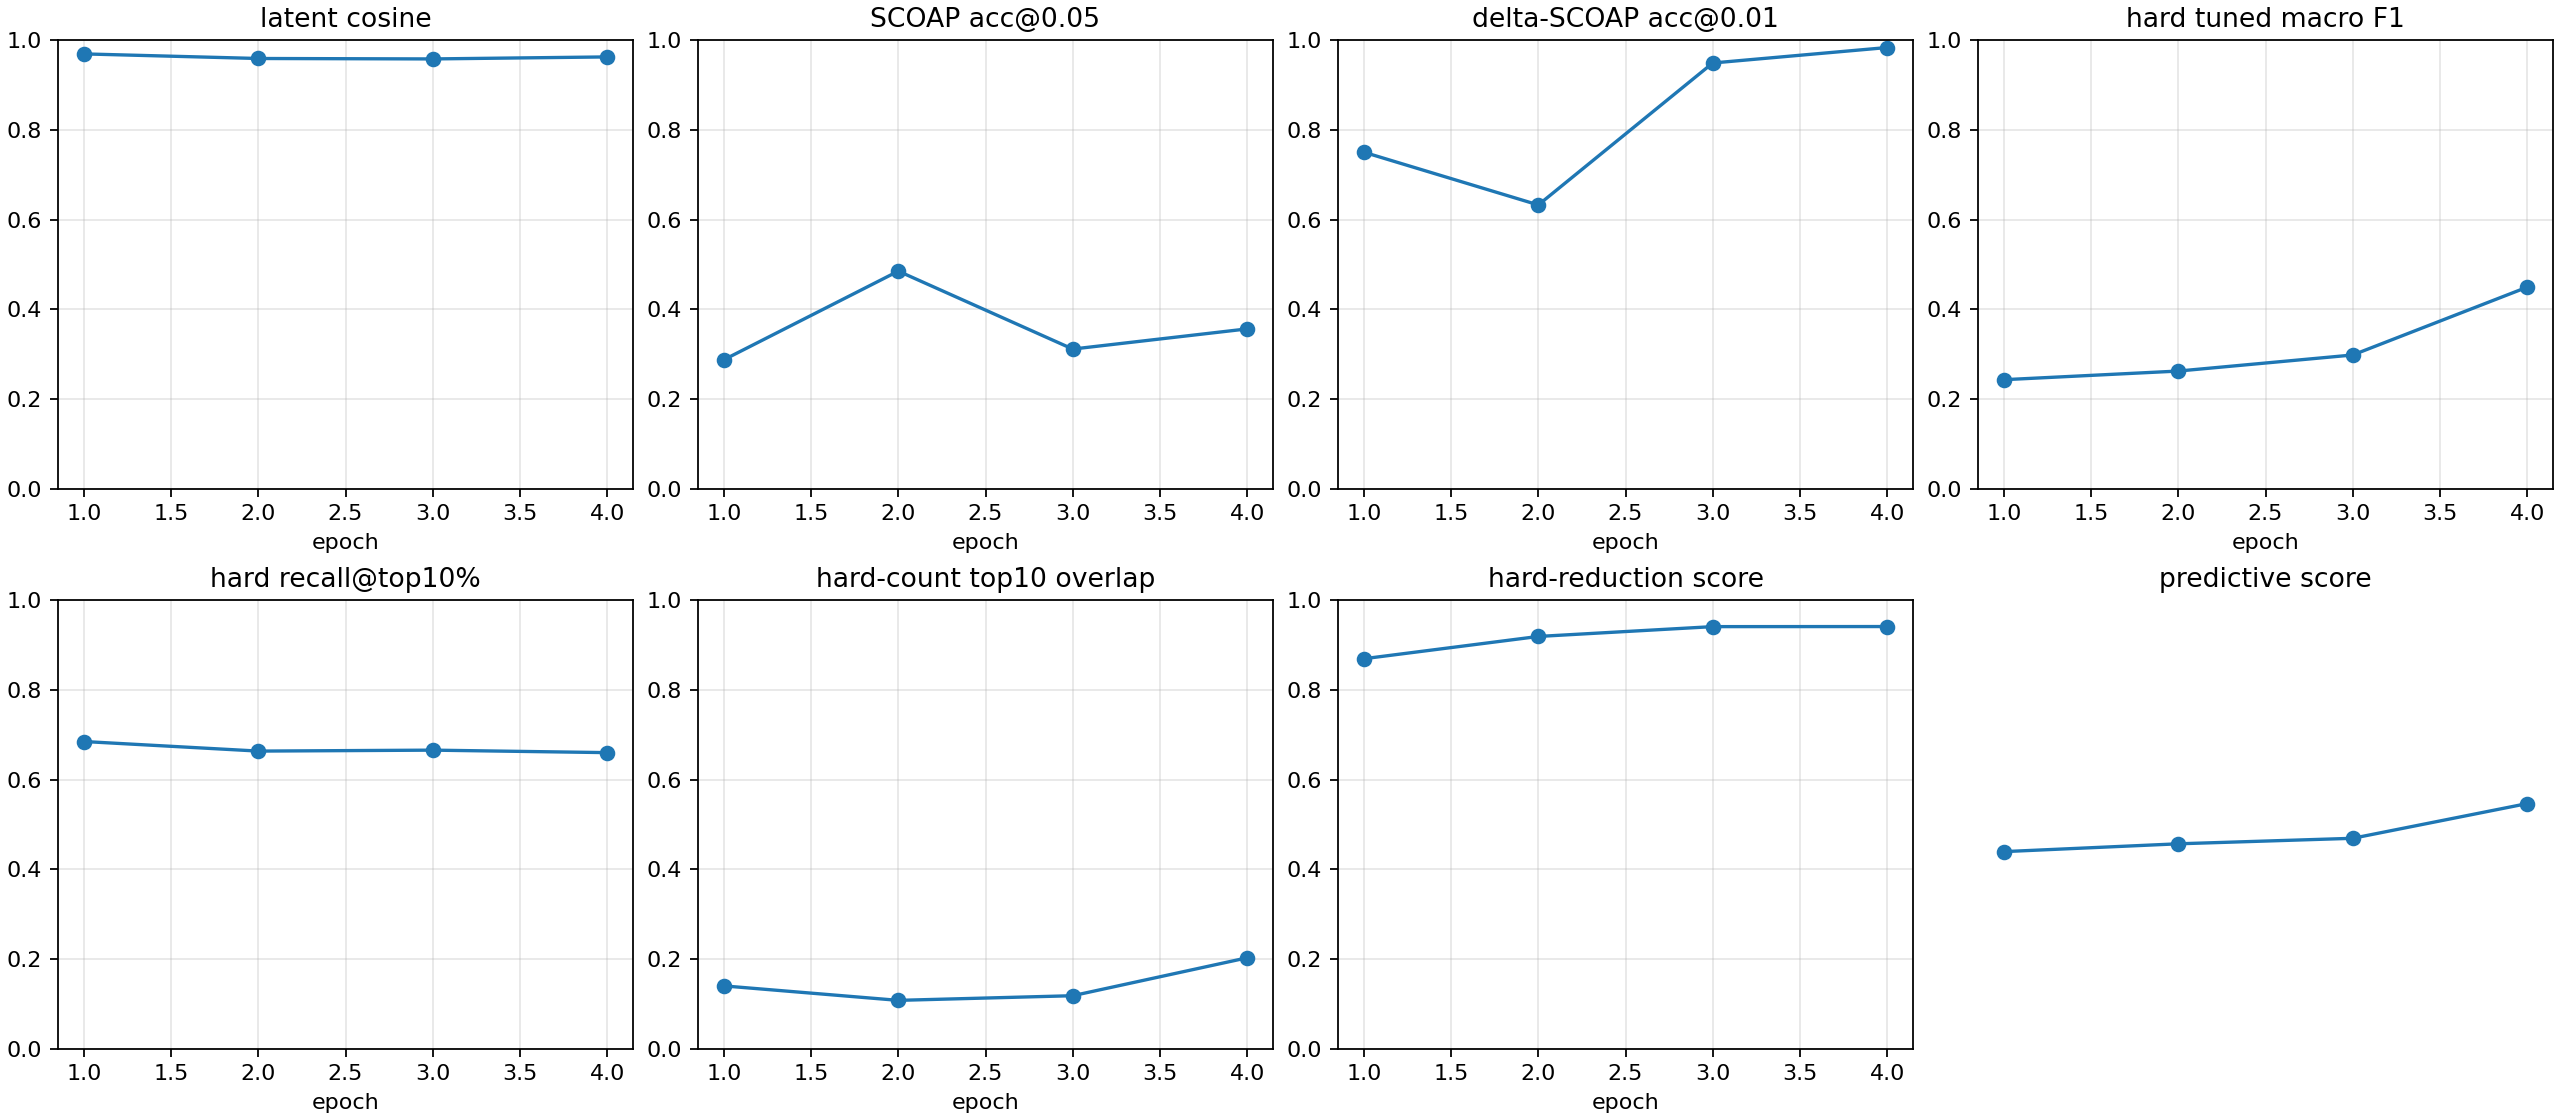

The file beside this chart, header and first rows:
checkpoint, epoch, samples, latent_smooth_l1, scoap_mae, delta_scoap_mae, hard_bce, hard_sa0_precision, hard_sa0_recall, hard_sa0_f1, hard_sa0_pr_auc, hard_sa1_precision, hard_sa1_recall, hard_sa1_f1, hard_sa1_pr_auc, hard_macro_f1, hard_macro_f1_tuned, hard_threshold_sa0, hard_threshold_sa1, hard_micro_accuracy, hard_recall_at_top_1pct, hard_recall_at_top_5pct, hard_recall_at_top_10pct, hard_count_mae
autoresearch/predictive-hardf1-round2-26…, 1, 512, 0.06298, 0.08741, 0.006897, 0.7436, 0.0004267, 1.0, 0.0008531, 0.03296, 0.01688, 0.9932, 0.0332, 0.153, 0.01703, 0.2433, 0.8765, 0.9734, 0.5574, 0.3263, 0.332, 0.6847, 0.5179
autoresearch/predictive-hardf1-round2-26…, 2, 512, 0.08114, 0.06372, 0.008282, 0.464, 0.01662, 1.0, 0.0327, 0.1493, 0.02363, 0.9788, 0.04614, 0.06844, 0.03942, 0.2625, 0.9446, 0.847, 0.7693, 0.02295, 0.3714, 0.6634, 0.515
autoresearch/predictive-hardf1-round2-26…, 3, 512, 0.08383, 0.07545, 0.003986, 0.4283, 0.02941, 1.0, 0.05714, 0.1198, 0.03595, 0.9973, 0.06939, 0.2118, 0.06327, 0.2983, 0.9849, 0.9978, 0.8478, 0.3037, 0.3641, 0.6655, 0.5162
autoresearch/predictive-hardf1-round2-26…, 4, 512, 0.07514, 0.06911, 0.002898, 0.458, 0.01268, 1.0, 0.02505, 0.1598, 0.02953, 0.9918, 0.05735, 0.3273, 0.0412, 0.4493, 0.9874, 0.9954, 0.8126, 0.3298, 0.6164, 0.66, 0.5158
autoresearch/predictive-hardf1-round2-26…, -2, 512, 0.06298, 0.08741, 0.006897, 0.7436, 0.0004267, 1.0, 0.0008531, 0.03296, 0.01688, 0.9932, 0.0332, 0.153, 0.01703, 0.2433, 0.8765, 0.9734, 0.5574, 0.3263, 0.332, 0.6847, 0.5179
autoresearch/predictive-hardf1-round2-26…, -1, 512, 0.07514, 0.06911, 0.002898, 0.458, 0.01268, 1.0, 0.02505, 0.1598, 0.02953, 0.9918, 0.05735, 0.3273, 0.0412, 0.4496, 0.9874, 0.9955, 0.8126, 0.3298, 0.6164, 0.66, 0.5158
